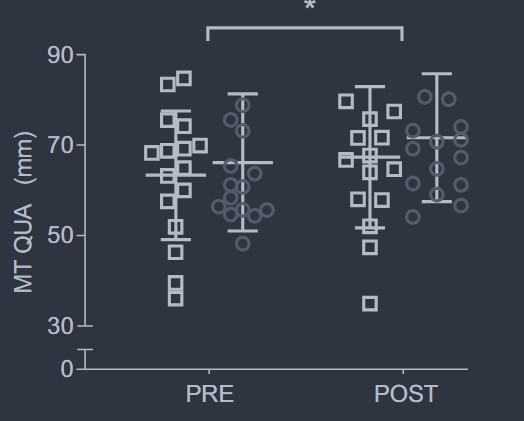

Data behind this chart, as committed beside it:
Bar0, 66.05769230769232, 0, mean_pre
Bar0, 81.49, 0, upper_sd_pre
Bar0, 71.54, 0, mean_post
Bar0, 85.67, 0, upper_sd_post
Bar1, 63.32, 1, mean_pre
Bar1, 77.45, 1, upper_sd_pre
Bar1, 67.21, 1, mean_post
Bar1, 82.93, 1, upper_sd_post
